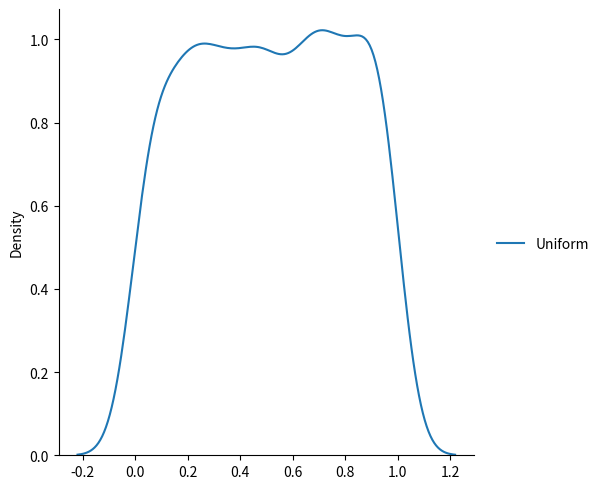

Reproduce this figure in Python.
# Uniform Distribution
import numpy as np
from numpy import random
x=random.uniform(size=(2,3))
print(x)

# Visualization of uniform distribution
import matplotlib.pyplot as plt
import seaborn as sns
data={
    "Uniform": random.uniform(size=1000)
}
sns.displot(data,kind='kde')
plt.show()
